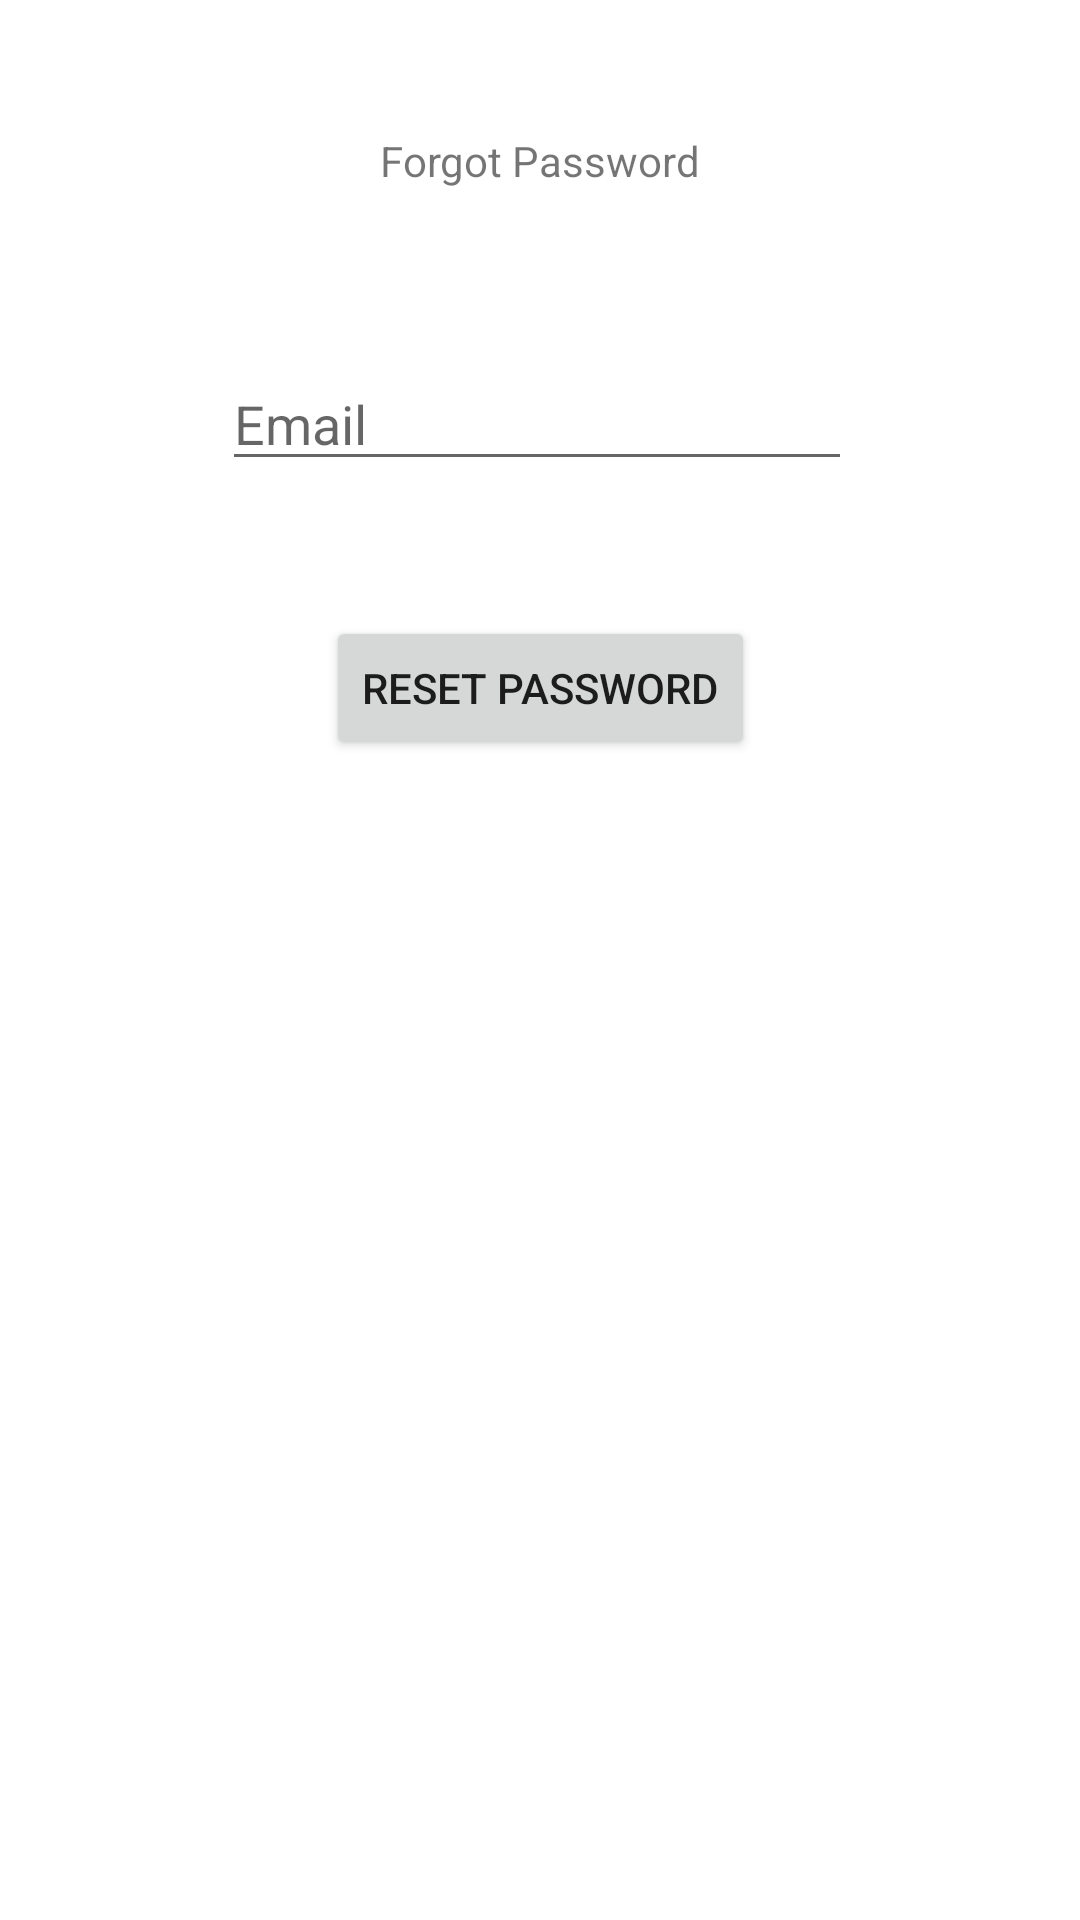

Write the Android layout XML for this screen, with the resource values it uses.
<!-- AndroidManifest.xml: application theme Theme.User_Reg_Log -->
<!-- res/layout/activity_forgot_password.xml -->
<?xml version="1.0" encoding="utf-8"?>
<androidx.constraintlayout.widget.ConstraintLayout xmlns:android="http://schemas.android.com/apk/res/android"
    xmlns:app="http://schemas.android.com/apk/res-auto"
    xmlns:tools="http://schemas.android.com/tools"
    android:layout_width="match_parent"
    android:layout_height="match_parent"
    tools:context=".ForgotPassword">

    <TextView
        android:id="@+id/textView3"
        android:layout_width="wrap_content"
        android:layout_height="wrap_content"
        android:layout_marginTop="44dp"
        android:text="Forgot Password"
        app:layout_constraintEnd_toEndOf="parent"
        app:layout_constraintStart_toStartOf="parent"
        app:layout_constraintTop_toTopOf="parent" />

    <EditText
        android:id="@+id/edt_forgot_pwd_email"
        android:layout_width="wrap_content"
        android:layout_height="wrap_content"
        android:layout_marginStart="98dp"
        android:layout_marginTop="56dp"
        android:layout_marginEnd="100dp"
        android:ems="10"
        android:hint="Email"
        android:inputType="textEmailAddress"
        app:layout_constraintEnd_toEndOf="parent"
        app:layout_constraintStart_toStartOf="parent"
        app:layout_constraintTop_toBottomOf="@+id/textView3" />

    <Button
        android:id="@+id/btn_forgot_pwd"
        android:layout_width="wrap_content"
        android:layout_height="wrap_content"
        android:layout_marginTop="45dp"
        android:text="reset password"
        app:layout_constraintEnd_toEndOf="parent"
        app:layout_constraintStart_toStartOf="parent"
        app:layout_constraintTop_toBottomOf="@+id/edt_forgot_pwd_email" />

    <ProgressBar
        android:id="@+id/progressBar"
        style="?android:attr/progressBarStyle"
        android:layout_width="wrap_content"
        android:layout_height="wrap_content"
        android:visibility="gone"
        app:layout_constraintBottom_toBottomOf="parent"
        app:layout_constraintEnd_toEndOf="parent"
        app:layout_constraintStart_toStartOf="parent"
        app:layout_constraintTop_toTopOf="parent"
        tools:ignore="MissingConstraints" />
</androidx.constraintlayout.widget.ConstraintLayout>
<!-- resources referenced by this layout -->
<resources>
  <style name="Theme.User_Reg_Log" parent="Theme.MaterialComponents.DayNight.DarkActionBar">
          
          <item name="colorPrimary">@color/purple_500</item>
          <item name="colorPrimaryVariant">@color/purple_700</item>
          <item name="colorOnPrimary">@color/white</item>
          
          <item name="colorSecondary">@color/teal_200</item>
          <item name="colorSecondaryVariant">@color/teal_700</item>
          <item name="colorOnSecondary">@color/black</item>
          
          <item name="android:statusBarColor" tools:targetApi="l">?attr/colorPrimaryVariant</item>
          
      </style>
  <!-- not gathered from this repository: default colours our renderer supplied (Android Studio template values) -->
  <color name="purple_500">#FF6200EE</color>
  <color name="purple_700">#FF3700B3</color>
  <color name="teal_200">#FF03DAC5</color>
  <color name="teal_700">#FF018786</color>
  <color name="black">#FF000000</color>
  <color name="white">#FFFFFFFF</color>
</resources>
